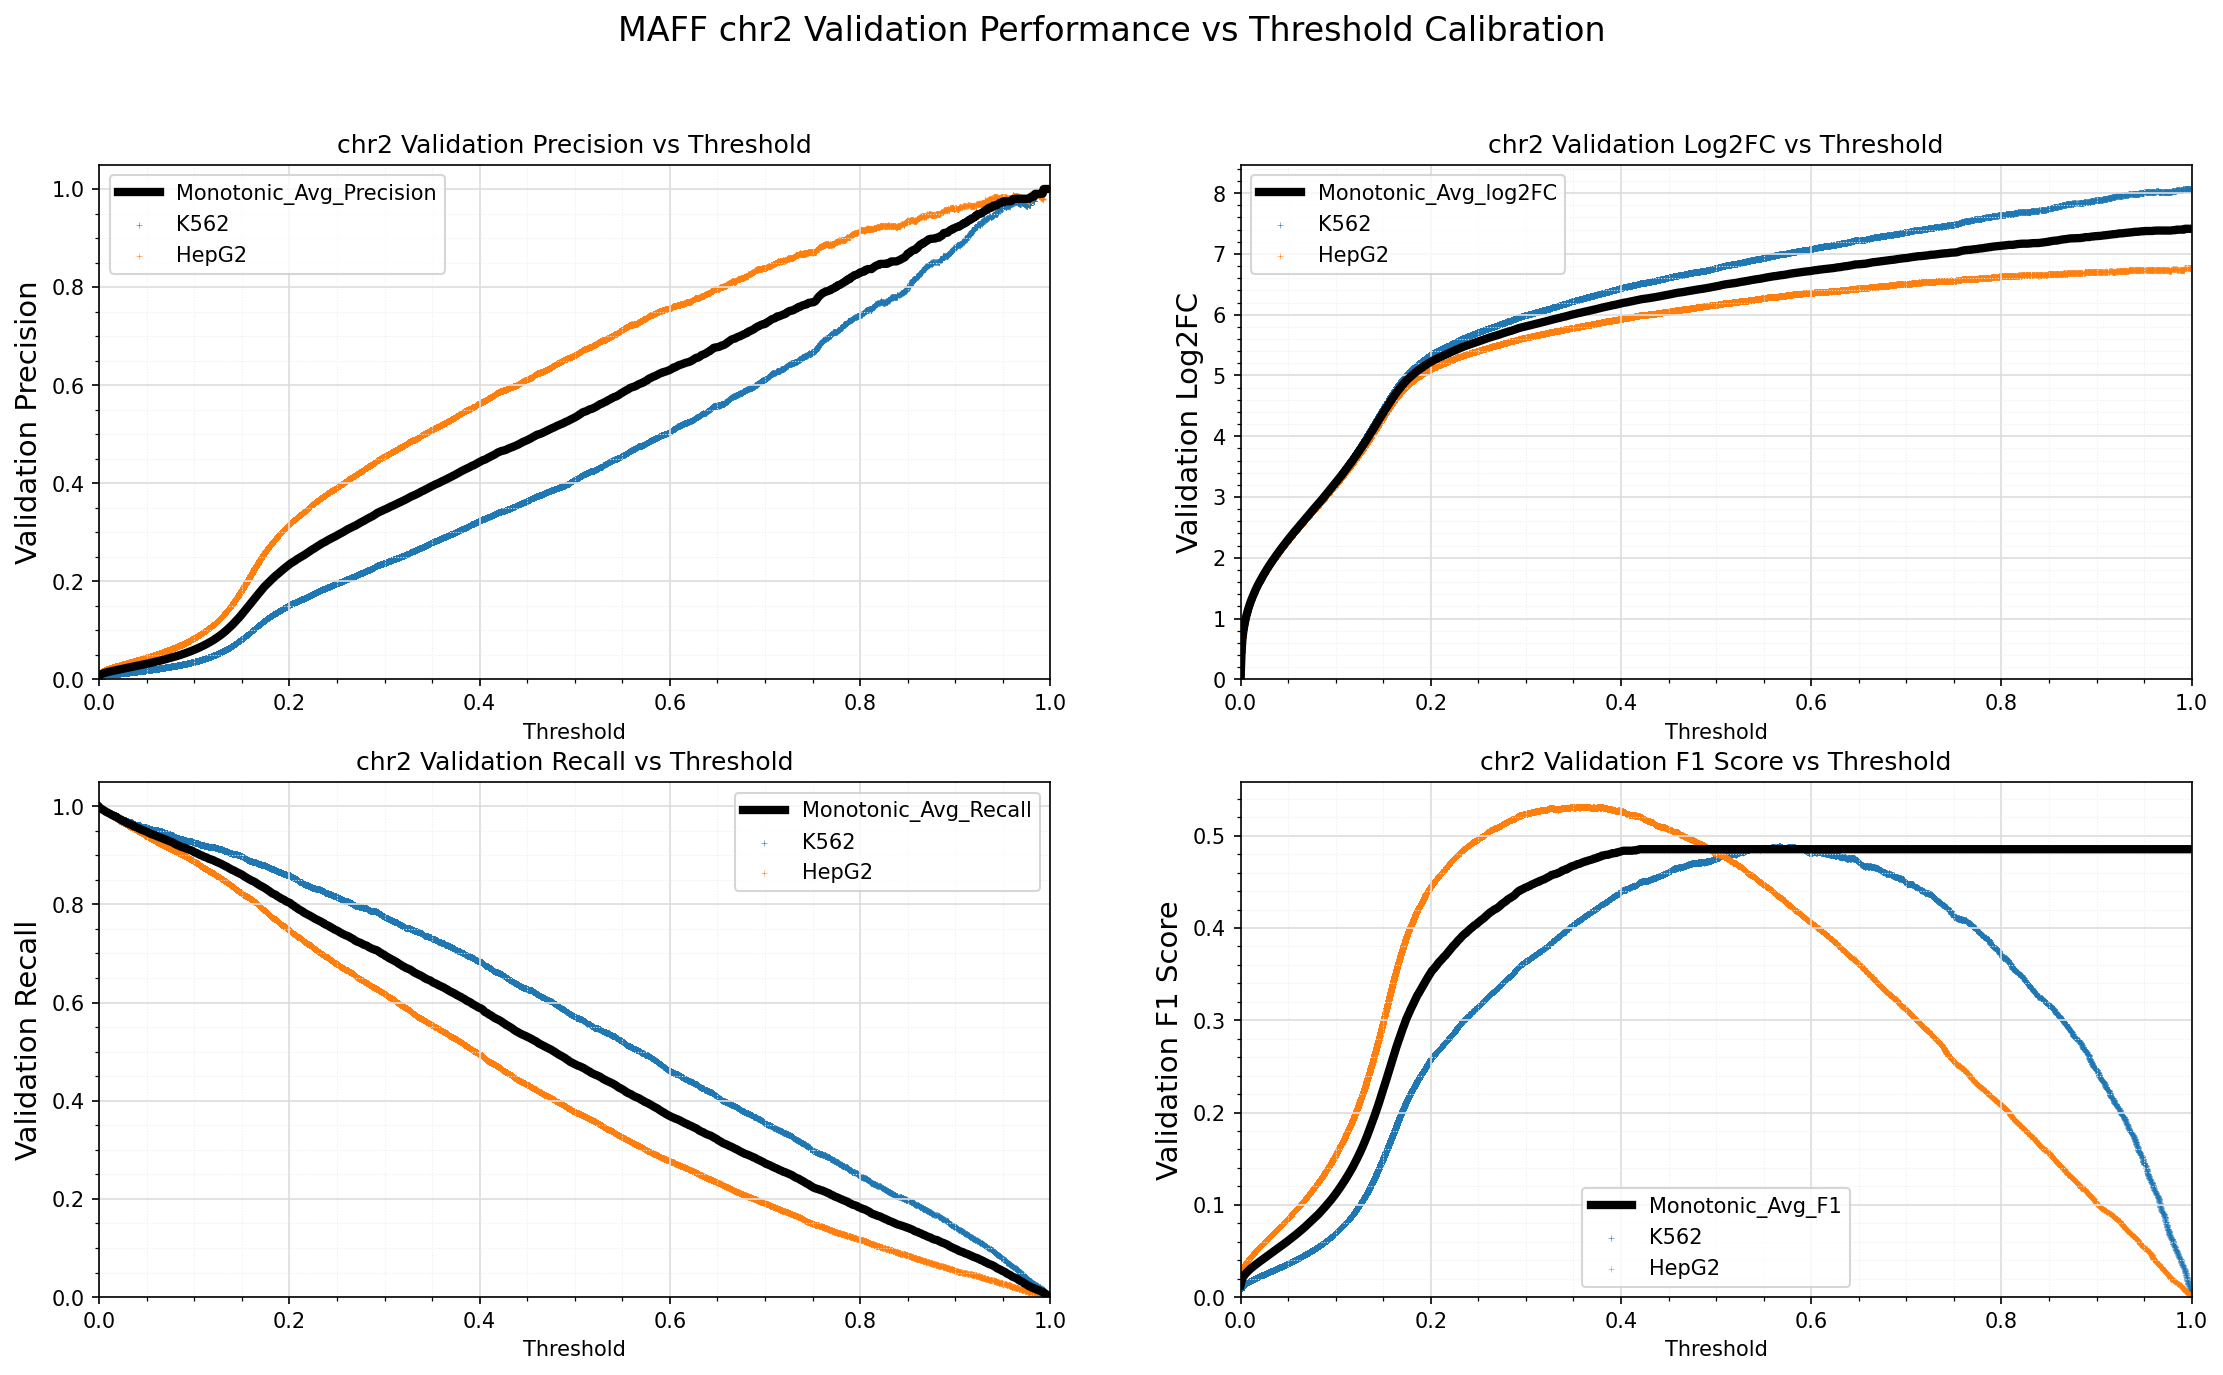

The data file committed next to this chart (first rows):
Standard_Thresh	Monotonic_Avg_Precision	Monotonic_Avg_Recall	Monotonic_Avg_log2FC	Monotonic_Avg_F1
0.0	0.006476	0.9986	-0.0003696	0.01285
0.001	0.008727	0.9965	0.4328	0.01728
0.002	0.01028	0.9947	0.6675	0.02031
0.003	0.01124	0.9937	0.7961	0.02218
0.004	0.01201	0.9924	0.8918	0.02367
0.005	0.01268	0.9913	0.9702	0.02498
0.006	0.01328	0.9902	1.038	0.02615
0.007	0.01384	0.9888	1.097	0.02724
0.008	0.01438	0.9878	1.152	0.02827
0.009	0.01488	0.9869	1.202	0.02925
0.01	0.01537	0.9859	1.248	0.03018
0.011	0.01583	0.9851	1.291	0.03108
0.012	0.01629	0.9838	1.332	0.03195
0.013	0.01672	0.9825	1.37	0.03279
0.014	0.01716	0.9817	1.408	0.03363
0.015	0.01758	0.9805	1.443	0.03444
0.016	0.01802	0.9801	1.479	0.03527
0.017	0.01843	0.9789	1.511	0.03606
0.018	0.01884	0.9781	1.544	0.03685
0.019	0.01924	0.9771	1.574	0.03761
0.02	0.01963	0.9755	1.603	0.03835
0.021	0.02002	0.9744	1.632	0.0391
0.022	0.02042	0.9734	1.66	0.03986
0.023	0.02082	0.9723	1.688	0.04061
0.024	0.02121	0.9712	1.715	0.04135
0.025	0.0216	0.97	1.741	0.0421
0.026	0.022	0.9692	1.768	0.04285
0.027	0.02239	0.9681	1.793	0.04359
0.028	0.02278	0.9675	1.818	0.04433
0.029	0.02318	0.9662	1.843	0.04508
0.03	0.02356	0.9649	1.867	0.04581
0.031	0.02396	0.9643	1.892	0.04656
0.032	0.02434	0.9631	1.915	0.04728
0.033	0.02475	0.9628	1.939	0.04804
0.034	0.02515	0.9621	1.962	0.0488
0.035	0.02555	0.9611	1.985	0.04955
0.036	0.02593	0.9593	2.006	0.05026
0.037	0.02633	0.9585	2.028	0.05101
0.038	0.02672	0.9575	2.05	0.05175
0.039	0.02712	0.957	2.072	0.0525
0.04	0.02752	0.9559	2.093	0.05325
0.041	0.02793	0.9554	2.115	0.05402
0.042	0.02834	0.9546	2.136	0.05478
0.043	0.02875	0.9535	2.156	0.05554
0.044	0.02917	0.9525	2.177	0.05632
0.045	0.02959	0.9517	2.198	0.05709
0.046	0.03	0.951	2.219	0.05786
0.047	0.03042	0.9503	2.239	0.05863
0.048	0.03084	0.9497	2.259	0.05942
0.049	0.03127	0.949	2.28	0.06021
0.05	0.0317	0.9479	2.299	0.06101
0.051	0.03214	0.947	2.319	0.06182
0.052	0.03258	0.9461	2.339	0.06263
0.053	0.03302	0.9448	2.358	0.06344
0.054	0.03345	0.9438	2.377	0.06423
0.055	0.0339	0.9433	2.397	0.06506
0.056	0.03434	0.9425	2.415	0.06587
0.057	0.03478	0.9417	2.434	0.06667
0.058	0.03525	0.9412	2.454	0.06754
0.059	0.03571	0.9403	2.472	0.06837
... 941 more rows
